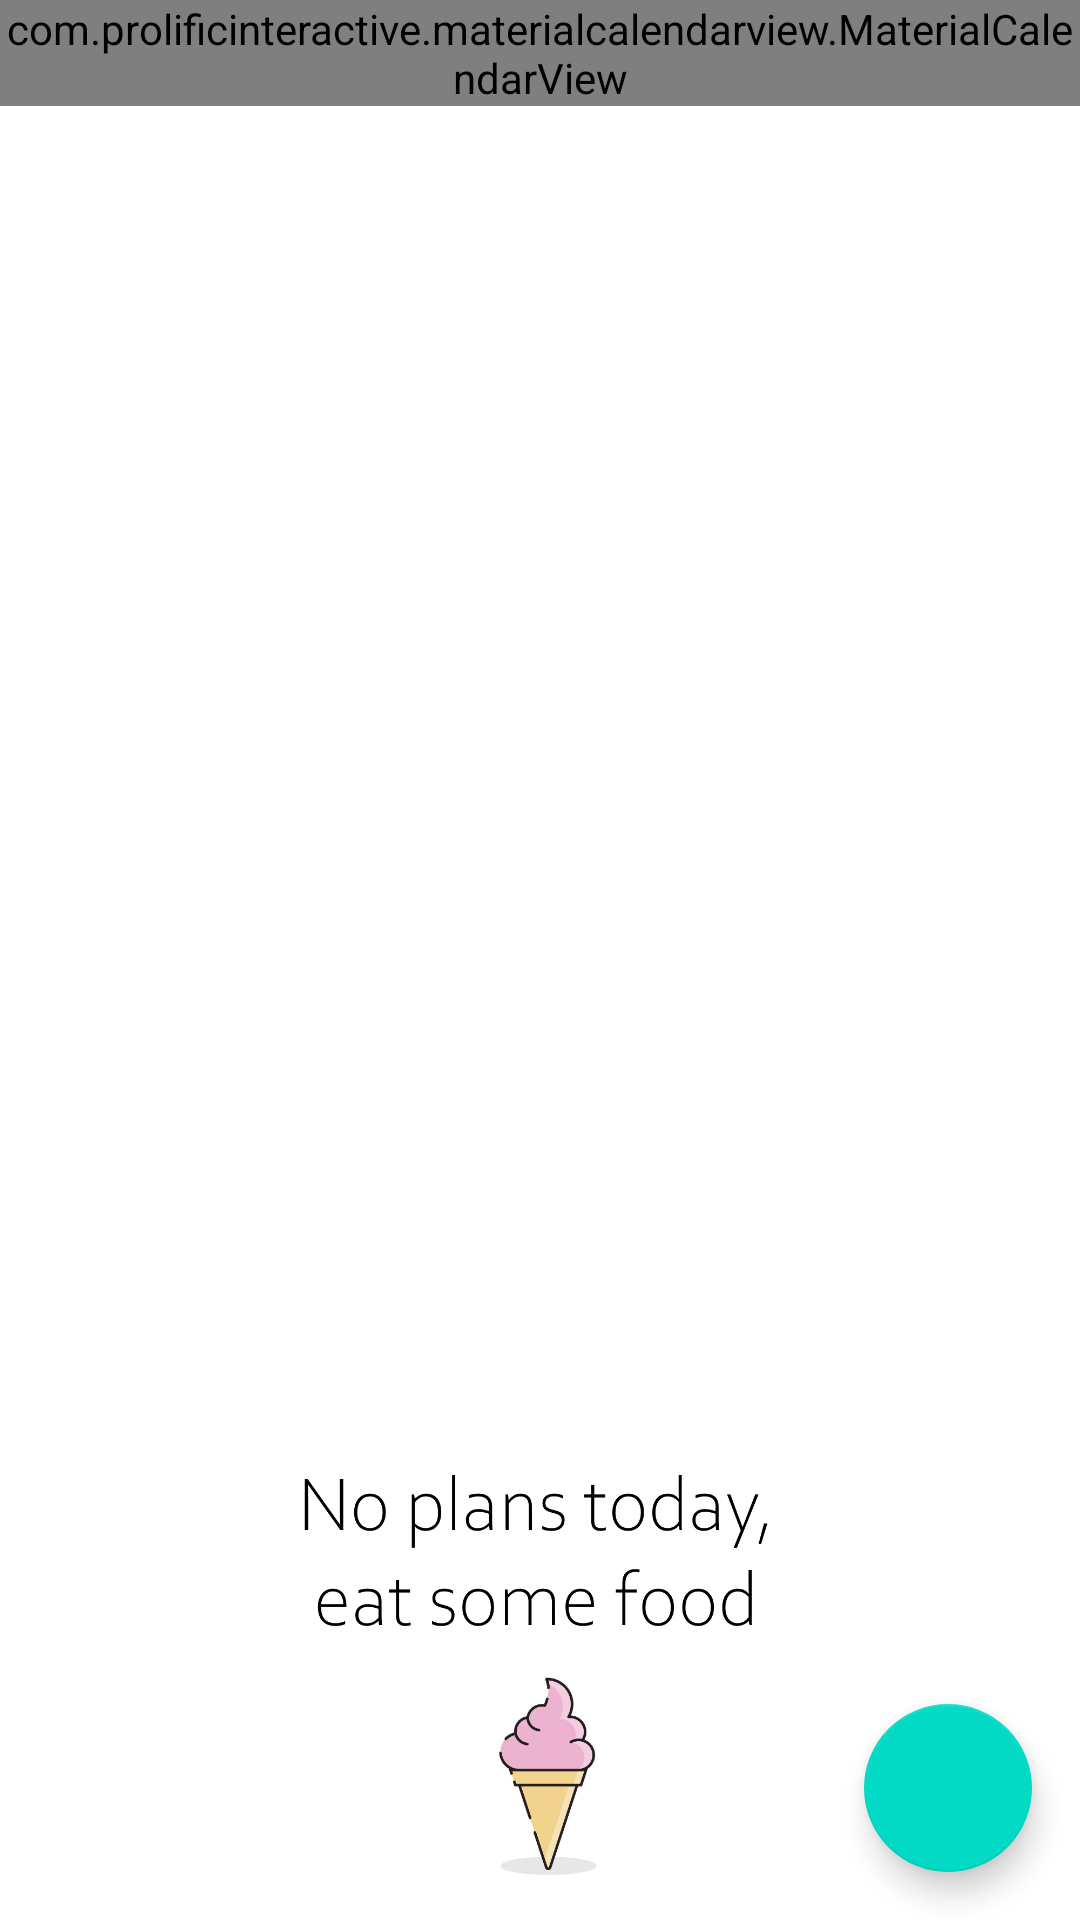

Here is an Android app screen rendered from its layout file. Give the layout XML and the strings, colors and styles it references.
<!-- AndroidManifest.xml: application theme Theme.PlanningPlus -->
<!-- res/layout/fragment_plan_timed.xml -->
<?xml version="1.0" encoding="utf-8"?>
<FrameLayout xmlns:android="http://schemas.android.com/apk/res/android"
    xmlns:tools="http://schemas.android.com/tools"
    android:layout_width="match_parent"
    android:layout_height="match_parent"
    xmlns:app="http://schemas.android.com/apk/res-auto"
    tools:context=".PlanTimedFragment">

    <LinearLayout
        android:layout_width="match_parent"
        android:layout_height="match_parent"
        android:orientation="vertical">

        <LinearLayout
            android:layout_width="match_parent"
            android:layout_height="470dp"
            android:orientation="vertical">

            <com.prolificinteractive.materialcalendarview.MaterialCalendarView
                android:id="@+id/calendarView"
                android:layout_width="match_parent"
                android:layout_height="wrap_content"
                app:mcv_selectionColor="#00F"
                app:mcv_showOtherDates="all" />
        </LinearLayout>

        <LinearLayout
            android:layout_width="match_parent"
            android:layout_height="match_parent"
            android:orientation="vertical">

            <androidx.constraintlayout.widget.ConstraintLayout
                android:layout_width="match_parent"
                android:layout_height="match_parent"
                android:background="#D8D8D8">

                <ImageView
                    android:id="@+id/imageView7"
                    android:layout_width="match_parent"
                    android:layout_height="match_parent"
                    android:scaleType="centerCrop"
                    android:src="@drawable/timedplan"
                    app:layout_constraintStart_toStartOf="@+id/recyclerView"
                    app:layout_constraintTop_toTopOf="@+id/recyclerView" />

                <androidx.recyclerview.widget.RecyclerView
                    android:id="@+id/recyclerView"
                    android:layout_width="match_parent"
                    android:layout_height="match_parent"
                    app:layout_constraintBottom_toBottomOf="parent"
                    app:layout_constraintEnd_toEndOf="parent"
                    app:layout_constraintStart_toStartOf="parent"
                    app:layout_constraintTop_toTopOf="parent" />

                <com.google.android.material.floatingactionbutton.FloatingActionButton
                    android:id="@+id/fab"
                    android:layout_width="wrap_content"
                    android:layout_height="wrap_content"
                    android:layout_marginEnd="16dp"
                    android:layout_marginBottom="16dp"
                    android:clickable="true"
                    android:src="@drawable/baseline_add_24"
                    app:layout_constraintBottom_toBottomOf="parent"
                    app:layout_constraintEnd_toEndOf="parent" />
            </androidx.constraintlayout.widget.ConstraintLayout>

        </LinearLayout>

    </LinearLayout>

</FrameLayout>
<!-- resources referenced by this layout -->
<resources>
  <!-- drawable timedplan: png bitmap (drawable, 95225 bytes) -->
  <style name="Theme.PlanningPlus" parent="Theme.MaterialComponents.DayNight.DarkActionBar">
          
          <item name="colorPrimary">@color/purple_500</item>
          <item name="colorPrimaryVariant">@color/purple_700</item>
          <item name="colorOnPrimary">@color/white</item>
          
          <item name="colorSecondary">@color/teal_200</item>
          <item name="colorSecondaryVariant">@color/teal_700</item>
          <item name="colorOnSecondary">@color/black</item>
          
          <item name="android:statusBarColor" tools:targetApi="l">?attr/colorPrimaryVariant</item>
          
      </style>
  <!-- not gathered from this repository: default colours our renderer supplied (Android Studio template values) -->
  <color name="purple_500">#FF6200EE</color>
  <color name="purple_700">#FF3700B3</color>
  <color name="teal_200">#FF03DAC5</color>
  <color name="teal_700">#FF018786</color>
  <color name="black">#FF000000</color>
  <color name="white">#FFFFFFFF</color>
</resources>
